Run: headless pygame with SDL's dummy video driver; simulated clock (each Clock.tick advances the game by its frame time, no real sleeping); random seed 0; keys injected as events and as key.get_pressed() state; mouse plan: one left click at the window centre at the start of phase 2, then a move to the lower-right quarter at the start of phase 3.
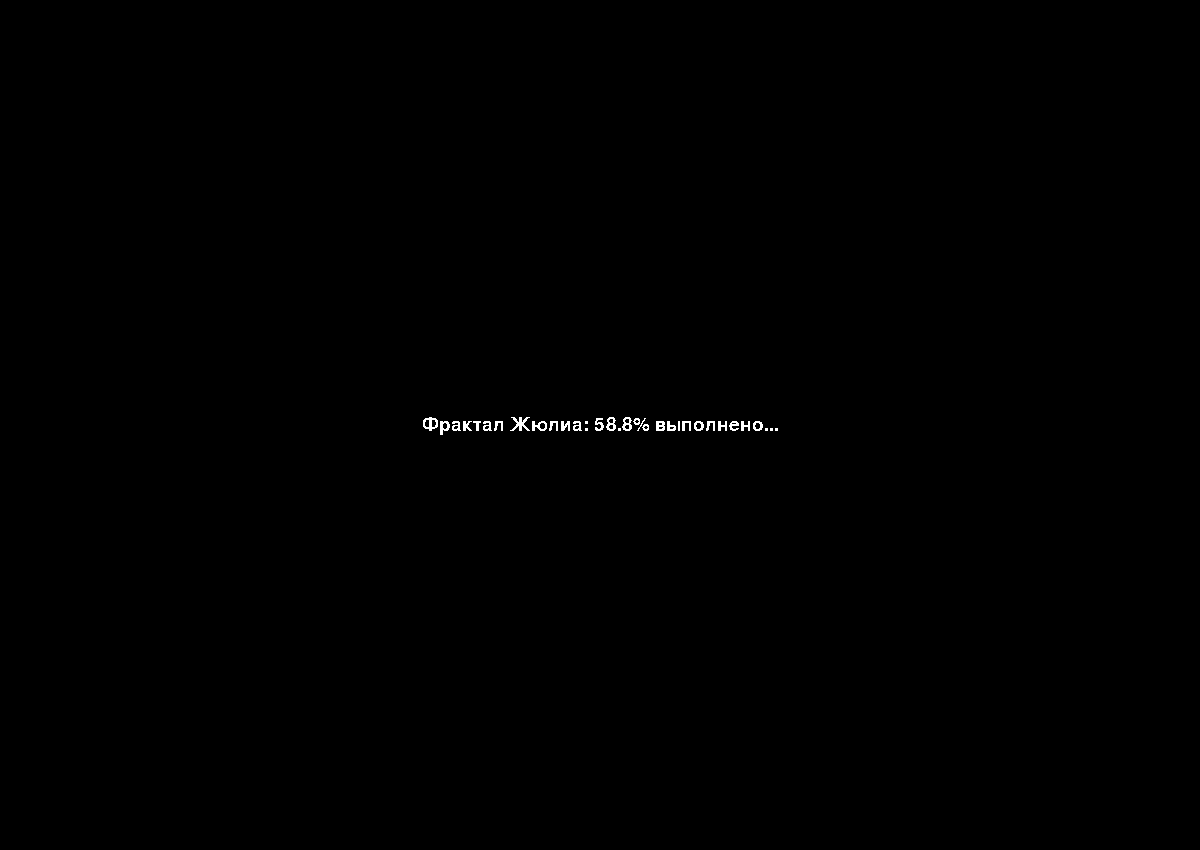
Frame 1 of 4 · flips 1–60 · no input
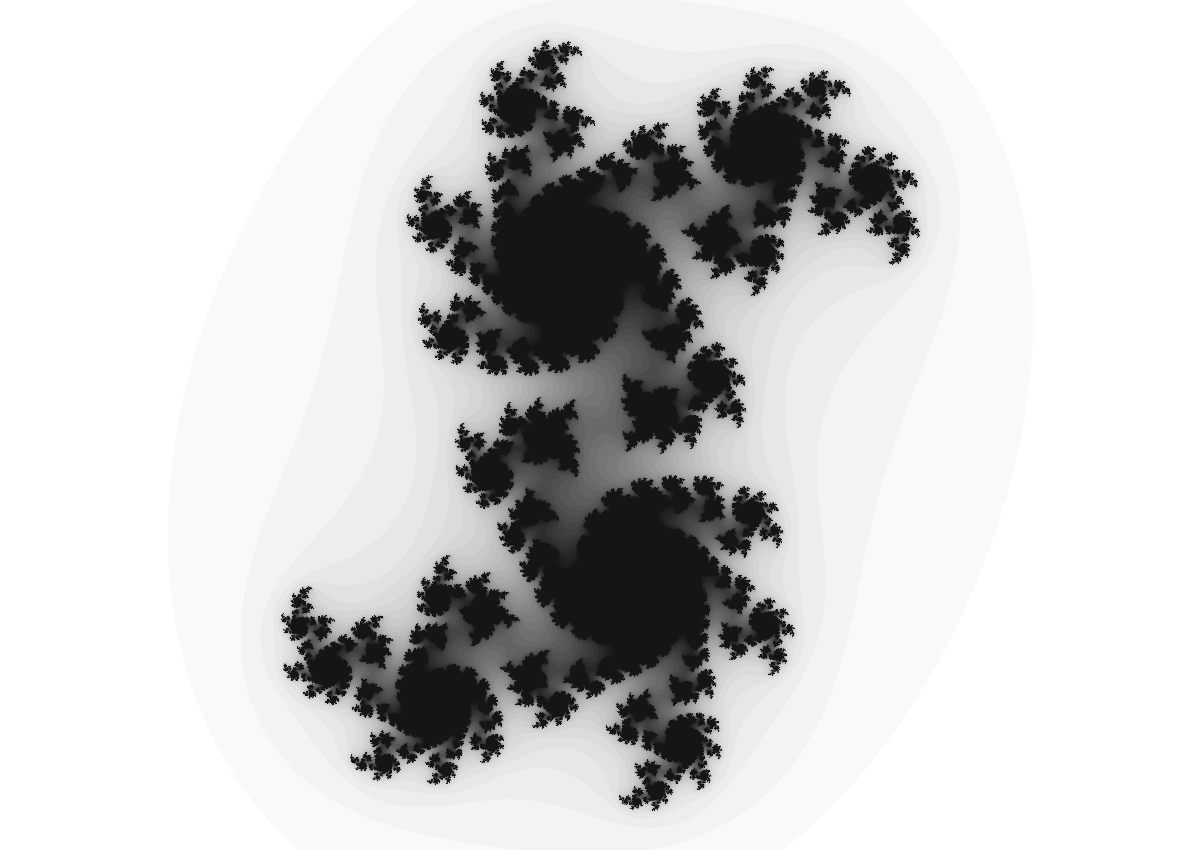
Frame 2 of 4 · flips 61–180 · clicked the window centre · tapped SPACE, RETURN · held RIGHT (→), D
Frame 3 of 4 · flips 181–300 · moved the mouse to the lower-right quarter · held DOWN (↓), S · screen unchanged from frame 2, image omitted
Frame 4 of 4 · flips 301–420 · held LEFT (←), A, UP (↑), W · screen unchanged from frame 3, image omitted

The pygame program that drew these frames:

import time
import random
import pygame as pg

# Основные параметры работы
W, H = 1200, 850
TOTAL_PIXEL_COUNT = W * H
DELTA_PIXEL = 0.0030
ITER_LIMIT = 40
DELTA_COLOR = 255 // ITER_LIMIT


# Инициализируем окно
pg.init()
SC = pg.display.set_mode((W, H))
pg.display.set_caption('Fractals')

CLOCK = pg.time.Clock()
FONT = pg.font.SysFont('Arial', 28)


def point(surface, pos, color):
    pg.draw.rect(surface, color, (pos[0], pos[1], 1, 1))


def get_iter_count(z, c):
    for k in range(ITER_LIMIT):
        z = z * z + c
        if abs(z) > 2:
            break
    return k


def render_msg(msg, surface):
    surface.fill((0, 0, 0))
    msg_surface = FONT.render(msg, 0, (255, 255, 255))
    msg_surface_rect = msg_surface.get_rect()
    surface.blit(msg_surface, (W // 2 - msg_surface_rect.width // 2, H // 2 - msg_surface_rect.height // 2))
    return surface


def mandelbrot():
    count_limit = 0
    current_pixel_count = 0
    result_surface = pg.Surface((W, H))
    text_surface = pg.Surface((W, H))

    for a in range(W):
        for b in range(H):
            c = complex((a - W // 3 * 2) * DELTA_PIXEL, (b - H // 2) * DELTA_PIXEL)
            z = complex(0, 0)
            k = get_iter_count(z, c)
            color = tuple([255 - DELTA_COLOR * k for _ in range(3)])
            point(result_surface, (a, b), color)

            current_pixel_count += 1
            count_limit += 1
            if count_limit == 10000:
                count_limit = 0
                yield render_msg(
                    'Фрактал Мандельброта: {:.1%} выполнено...'.format(current_pixel_count / TOTAL_PIXEL_COUNT),
                    text_surface
                )

    yield result_surface


def julia():
    count_limit = 0
    current_pixel_count = 0
    surface = pg.Surface((W, H))
    text_surface = pg.Surface((W, H))

    c = complex(0.36, 0.36)
    for a in range(W):
        for b in range(H):
            z = complex((a - W // 2) * DELTA_PIXEL, (b - H // 2) * DELTA_PIXEL)
            k = get_iter_count(z, c)
            color = tuple([255 - DELTA_COLOR * k for _ in range(3)])
            point(surface, (a, b), color)

            current_pixel_count += 1
            count_limit += 1
            if count_limit == 10000:
                count_limit = 0
                yield render_msg(
                    'Фрактал Жюлиа: {:.1%} выполнено...'.format(current_pixel_count / TOTAL_PIXEL_COUNT),
                    text_surface
                )

    yield surface


FRACTAL_DESCRIPTIONS = [
    {
        'action': mandelbrot,
        'text': 'Фрактал Мандельброта'
    },
    {
        'action': julia,
        'text': 'Фрактал Жюлиа'
    }
]


class Menu:
    TRANSPARENT_COLOR = (255, 0, 0)

    def __init__(self):
        self.surface = pg.Surface((W, H))
        self.surface.set_colorkey(self.TRANSPARENT_COLOR)
        self.surface.fill(self.TRANSPARENT_COLOR)

        self.menu_rect = None
        self.show_flag = False

        self.items = []
        self.menu_width = self.menu_height = 0
        for description in FRACTAL_DESCRIPTIONS:
            text_surface = FONT.render(description['text'], 0, (255, 255, 255))
            self.items.append(
                {
                    'text_surface': text_surface,
                    'description': description
                }
            )
            text_surface_rect = text_surface.get_rect()
            self.menu_width = max(self.menu_width, text_surface_rect.width + 30)
            self.menu_height += text_surface_rect.height + 10

    def draw_menu(self, pos):
        # Если меню еще не отрисовывалось, то готовим данные для отрисовки его на новой позиции
        if not self.show_flag:
            menu_x, menu_y = pos
            if (menu_x + self.menu_width) > W:
                menu_x -= self.menu_width
            if (menu_y + self.menu_height) > H:
                menu_y -= self.menu_height
            self.menu_rect = pg.Rect(menu_x, menu_y, self.menu_width, self.menu_height)

            item_x, item_y = menu_x, menu_y
            for item in self.items:
                text_surface = item['text_surface']
                text_surface_rect = text_surface.get_rect()
                item['item_rect'] = pg.Rect(item_x, item_y, self.menu_width, text_surface_rect.height + 10)
                item_y += (text_surface_rect.height + 10)

            self.show_flag = True

        for item in self.items:
            item_rect = item['item_rect']
            text_surface = item['text_surface']
            if item_rect.collidepoint(pos):
                color = (95, 95, 105)
            else:
                color = (50, 50, 50)
            pg.draw.rect(self.surface, color, item_rect)
            self.surface.blit(text_surface, (item_rect.x + 15, item_rect.y + 5))

    def click(self, pos, button):
        selected_item = None

        if self.show_flag:
            for item in self.items:
                item_rect = item['item_rect']
                if item_rect.collidepoint(pos):
                    selected_item = item['description']

        self.surface.fill(self.TRANSPARENT_COLOR)
        self.show_flag = False

        if button == pg.BUTTON_RIGHT:
            self.draw_menu(pos)

        return selected_item

    def move(self, pos):
        if not self.show_flag:
            return
        self.draw_menu(pos)


def main():
    selected_fractal = random.choice(FRACTAL_DESCRIPTIONS)
    fractal_func = selected_fractal['action']()
    fractal_surface = pg.Surface((W, H))
    menu = Menu()

    while True:
        for event in pg.event.get():
            if event.type == pg.QUIT:
                pg.quit()
                exit()

            # Во время отрисовки фрактала блокируем все действия пользоователя кроме закрытия окна
            if fractal_func:
                continue

            if event.type == pg.MOUSEMOTION:
                menu.move(event.pos)

            if event.type == pg.MOUSEBUTTONDOWN:
                selected_fractal = menu.click(event.pos, event.button)
                if selected_fractal:
                    fractal_func = selected_fractal['action']()

        if fractal_func:
            try:
                value = next(fractal_func)
            except StopIteration:
                fractal_func = None
            else:
                fractal_surface = value

        SC.blit(fractal_surface, (0, 0))
        SC.blit(menu.surface, (0, 0))
        pg.display.update()

        CLOCK.tick(25)


if __name__ == '__main__':
    main()
